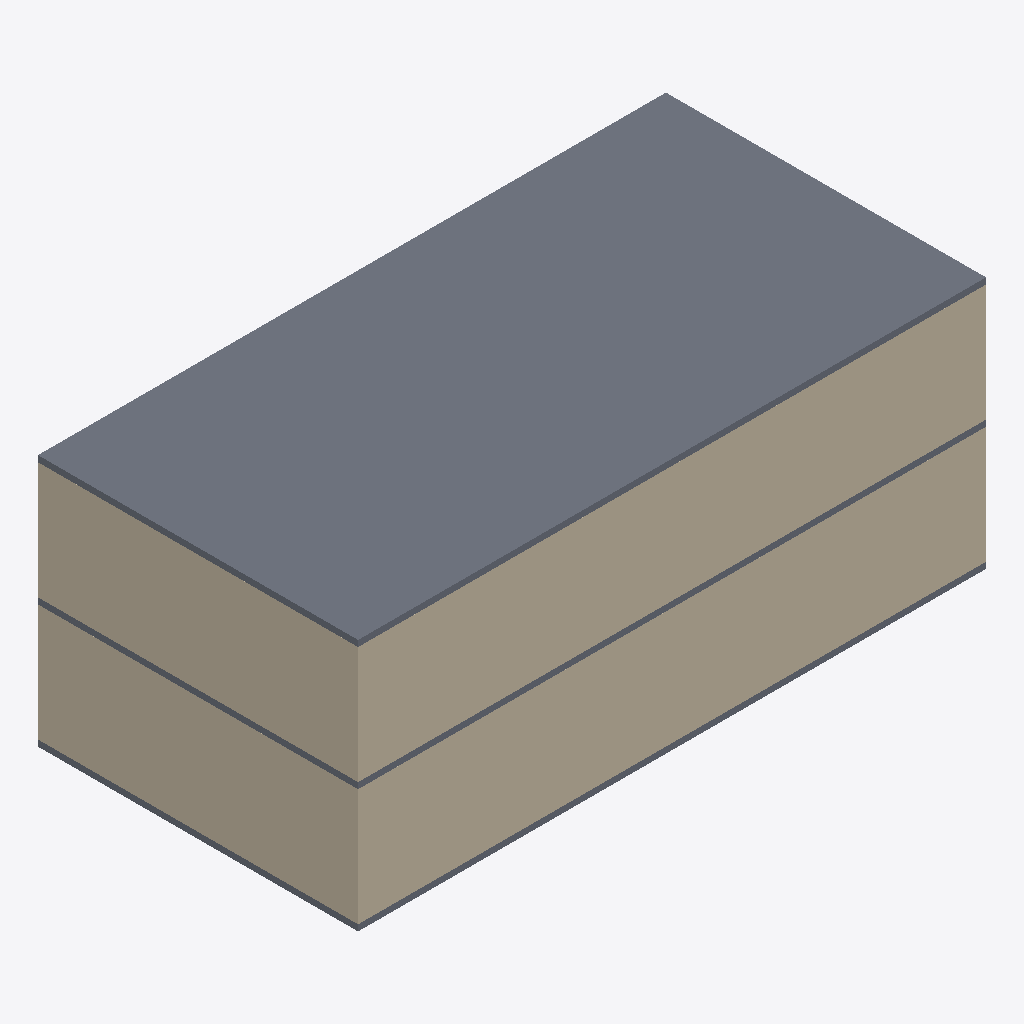
Isometric view of an IFC building model (IFC-SPF (STEP), schema IFC2X3, length unit millimetre), seen from the south-west, elements coloured by IFC class: 8 walls (beige), 3 slabs (grey).
Extent 20.4 m × 10.4 m × 8.2 m (x, y, z). Storeys (3): Level 1 at 0.00 m; Level 2 at 4.00 m; Level 3 at 8.00 m. Elements (14): 11 IfcWallStandardCase, 3 IfcSlab.

HEADER;
FILE_DESCRIPTION(('ViewDefinition [CoordinationView, QuantityTakeOffAddOnView, FMHandOverView]'),'2;1');
FILE_NAME('0001','2016-02-27T21:41:39',(''),(''),'The EXPRESS Data Manager Version 5.02.0100.07 : 28 Aug 2013','20150714_1515(x64) - Exporter 16.3.0.0 - Alternate UI 16.3.0.0','');
FILE_SCHEMA(('IFC2X3'));
ENDSEC;
DATA;
#104=IFCPROJECT('0_MGSK7oL6ov1VSry$Hjka',#41,'0001',$,$,'Project Name','Project Status',(#93,#101),#88);
#1577=IFCSITE('0_MGSK7oL6ov1VSry$Hjkc',#41,'Default',$,'',#1576,$,$,.ELEMENT.,$,$,$,$,$);
#114=IFCBUILDING('0_MGSK7oL6ov1VSry$Hjkb',#41,'',$,$,#32,$,'',.ELEMENT.,$,$,$);
#123=IFCBUILDINGSTOREY('0_MGSK7oL6ov1VSr$0kILZ',#41,'Level 1',$,$,#121,$,'Level 1',.ELEMENT.,0.0);
#129=IFCBUILDINGSTOREY('0_MGSK7oL6ov1VSr$0kIRY',#41,'Level 2',$,$,#128,$,'Level 2',.ELEMENT.,4000.0);
#135=IFCBUILDINGSTOREY('0_MGSK7oL6ov1VSr$0kvhi',#41,'Level 3',$,$,#134,$,'Level 3',.ELEMENT.,8000.00000000026);
#1543=IFCSLAB('3nrqyavoL9HuSbxbdbA9Qn',#41,'Floor:Generic 150mm:182265',$,'Floor:Generic 150mm',#1527,#1541,'182265',.FLOOR.);
#1453=IFCWALLSTANDARDCASE('3nrqyavoL9HuSbxbdbA9Rs',#41,'Basic Wall:Generic - 200mm:182206',$,'Basic Wall:Generic - 200mm:398',#1428,#1451,'182206');
#1024=IFCWALLSTANDARDCASE('3nrqyavoL9HuSbxbdbA95p',#41,'Basic Wall:Generic - 200mm:180283',$,'Basic Wall:Generic - 200mm:398',#999,#1022,'180283');
#1073=IFCWALLSTANDARDCASE('3nrqyavoL9HuSbxbdbA94G',#41,'Basic Wall:Generic - 200mm:180312',$,'Basic Wall:Generic - 200mm:398',#1048,#1071,'180312');
#1502=IFCWALLSTANDARDCASE('3nrqyavoL9HuSbxbdbA9QX',#41,'Basic Wall:Generic - 200mm:182249',$,'Basic Wall:Generic - 200mm:398',#1477,#1500,'182249');
#822=IFCSLAB('3nrqyavoL9HuSbxbdbAExP',#41,'Floor:Generic 150mm:180113',$,'Floor:Generic 150mm',#800,#820,'180113',.FLOOR.);
#1308=IFCSLAB('3nrqyavoL9HuSbxbdbA9VW',#41,'Floor:Generic 150mm:181928',$,'Floor:Generic 150mm',#1292,#1306,'181928',.FLOOR.);
#906=IFCWALLSTANDARDCASE('3nrqyavoL9HuSbxbdbAEw_',#41,'Basic Wall:Generic - 200mm:180214',$,'Basic Wall:Generic - 200mm:398',#874,#904,'180214');
#1355=IFCWALLSTANDARDCASE('3nrqyavoL9HuSbxbdbA9PZ',#41,'Basic Wall:Generic - 200mm:182059',$,'Basic Wall:Generic - 200mm:398',#1330,#1353,'182059');
#975=IFCWALLSTANDARDCASE('3nrqyavoL9HuSbxbdbA95L',#41,'Basic Wall:Generic - 200mm:180253',$,'Basic Wall:Generic - 200mm:398',#950,#973,'180253');
#1404=IFCWALLSTANDARDCASE('3nrqyavoL9HuSbxbdbA9OH',#41,'Basic Wall:Generic - 200mm:182105',$,'Basic Wall:Generic - 200mm:398',#1379,#1402,'182105');
ENDSEC;